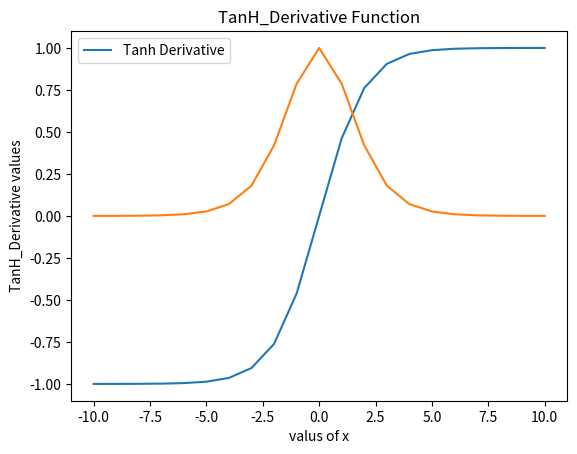

Reproduce this figure in Python.
#!/usr/bin/env python
# coding: utf-8

# In[2]:


import numpy as np
import matplotlib.pyplot as plt

def tanH(x):
    s = (1-np.exp(-x))/(1+np.exp(-x))
    plt.plot(x,s)
    plt.xlabel('valus of x')
    plt.ylabel('tanH values')
    plt.title('tanH Function')
    plt.legend(["Tanh"])
    plt.show()
    return s

def tanH_Derivative(x):
    s = (1-np.exp(-x))/(1+np.exp(-x))
    sd = 1 - s**2
    plt.plot(x,sd)
    plt.xlabel('valus of x')
    plt.legend(["Tanh Derivative"])
    plt.ylabel('TanH_Derivative values')
    plt.title('TanH_Derivative Function')
    plt.show()
    return sd

x = np.array(np.arange(-10,11,1))
s = print(tanH(x))
sd = print(tanH_Derivative(x))


# In[ ]:




